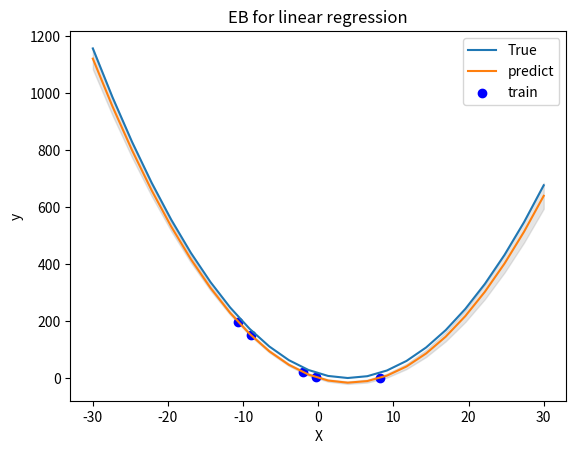

Write Python code to recreate this figure.
# using utf-8

"""
所建立的模型为p(y) = N(x'w, 4),采用EB方法估计w
设置w先验为参数是μ，Σ的高斯分布
"""

import numpy as np
import matplotlib.pyplot as plt

Ns = 5  # 观测的样本数
np.random.seed(2)
x = np.random.randn(Ns, 1) * 5  # 观测点x值
error = np.random.randn(Ns, 1)  # 误差
y_train = (x - 4) ** 2 + 2 * error  # y观测值，观测的方差为4
y_true = (x - 4) ** 2  # y真实值

# 先对两个变量的进行设置

# 减去均值忽略掉截距项
x_expand = np.hstack((x, x**2))
x_expand_center = x_expand - x_expand.mean(axis=0)
y_train_center = y_train - y_train.mean(axis=0)
error_var = 4
"""
估计μ和Σ的取值
p(D|μ,Σ) = ∫ p(D|w) p(w|μ,Σ) dw
p(D|w) = N(y_mean|x_mean w,σ**2/N)
p(D|μ,Σ) = N(y_mean|x_mean u, σ**2/N + x_mean Σ x_mean')
x_mean μ = y_mean； μ = (x_mean' x_mean) ** -1 x_mean' y_mean
s ** 2 =  σ**2/N + x_mean Σ x_mean'; Σ = (s ** 2 - σ ** 2 /N)(x_mean' x_mean) ** -1 
"""
mu_prior = (np.linalg.pinv((x_expand_center.T.dot(x_expand_center))).dot(x_expand_center.T)).dot(y_train_center)

U, S, V_h = np.linalg.svd(x_expand_center, full_matrices=False)
V = V_h.T
mu_prior_svd = V.dot(np.diag(1 / S)).dot(U.T).dot(y_train_center)
print("按照伪逆计算的mu_prior", mu_prior)
print("按照SVD计算的mu_prior", mu_prior_svd)
sigma_prior = (y_train_center.var() - error_var) * np.linalg.pinv(x_expand_center.T.dot(x_expand_center))
sigma_prior_svd = (y_train_center.var() - error_var) * V.dot(np.diag(1/S**2)).dot(V.T)
print("按照伪逆计算的sigma_prior", sigma_prior)
print("按照SVD计算的sigma_prior", sigma_prior_svd)

"""
在了解先验μ和Σ后，对参数w进行估计
再利用对高斯线性模型
p(D|w) = N(y_mean| x_mean w, σ ** 2/N) p(w) = N(w|μ,Σ)
w_sigma = (Σ ** -1 + x_mean' (σ ** 2/N)**-1 x_mean) ** -1
w_mu = w_sigma(Σ **-1 μ + x_mean' (σ ** 2/N) ** -1 y_mean)
p(w|D) = N(w|, (σ**2)**-1+x_mean' Σ ** {-1} x_mean)
"""

w_sigma = np.linalg.pinv(np.linalg.pinv(sigma_prior) +
                   1/ error_var * x_expand_center.T.dot(x_expand_center))
w_sigma_svd = V.dot(np.diag(1/S **2)).dot(V.T) * (y_train_center.var() - error_var) * \
              error_var / y_train_center.var()
print("按照伪逆计算的参数协方差后验:", w_sigma)
print("按照svd计算的参数协方差后验:", w_sigma_svd)
w_mu = w_sigma.dot(np.linalg.pinv(sigma_prior).dot(mu_prior) + 1/ error_var * x_expand_center.T.dot(y_train_center))
w_mu_svd = w_sigma_svd.dot(V.dot(np.diag(1/S**2)).dot(V.T).dot(mu_prior_svd) /
                           (y_train_center.var() - error_var) +
                           1 / error_var * x_expand_center.T.dot(y_train_center))
print("按照伪逆计算的参数均值差后验:", w_mu)
print("按照svd计算的参数均值差后验:", w_mu_svd)
w_0 = y_train_center.mean() - x_expand_center.mean(axis=0).dot(w_mu_svd)
y_predict = x_expand.dot(w_mu_svd) + w_0

"""
预测y
p(y|D) ∝ p(w|D)p(y|w)
再次利用高斯线性系统公式得到
p(y|D) = N(y|x w_mu, error_var + x w_wigma x')
"""
x_test = np.linspace(-30, 30, 24)[:, np.newaxis]
x_test_expand = np.hstack((x_test, x_test **2))
y_test = (x_test - 4) ** 2

y_predict_mean = x_test_expand.dot(w_mu_svd) +w_0
y_predict_std = np.sqrt(error_var + np.diag(x_test_expand.dot(w_sigma_svd.dot(x_test_expand.T))))[:, np.newaxis]


figure = plt.figure(1)
plt.plot(x_test.ravel(), y_test.ravel(), label="True")
plt.plot(x_test.ravel(), y_predict_mean.ravel(), label="predict")
plt.fill_between(x_test.ravel(), (y_predict_mean - 2 * y_predict_std).ravel(),
                 (y_predict_mean + 2*y_predict_std).ravel(),  color="gray", alpha=0.2)
plt.scatter(x.ravel(), y_predict.ravel(), color="blue" ,label="train")
plt.legend(loc="best")
plt.xlabel("X")
plt.ylabel("y")
plt.title("EB for linear regression")
plt.show()